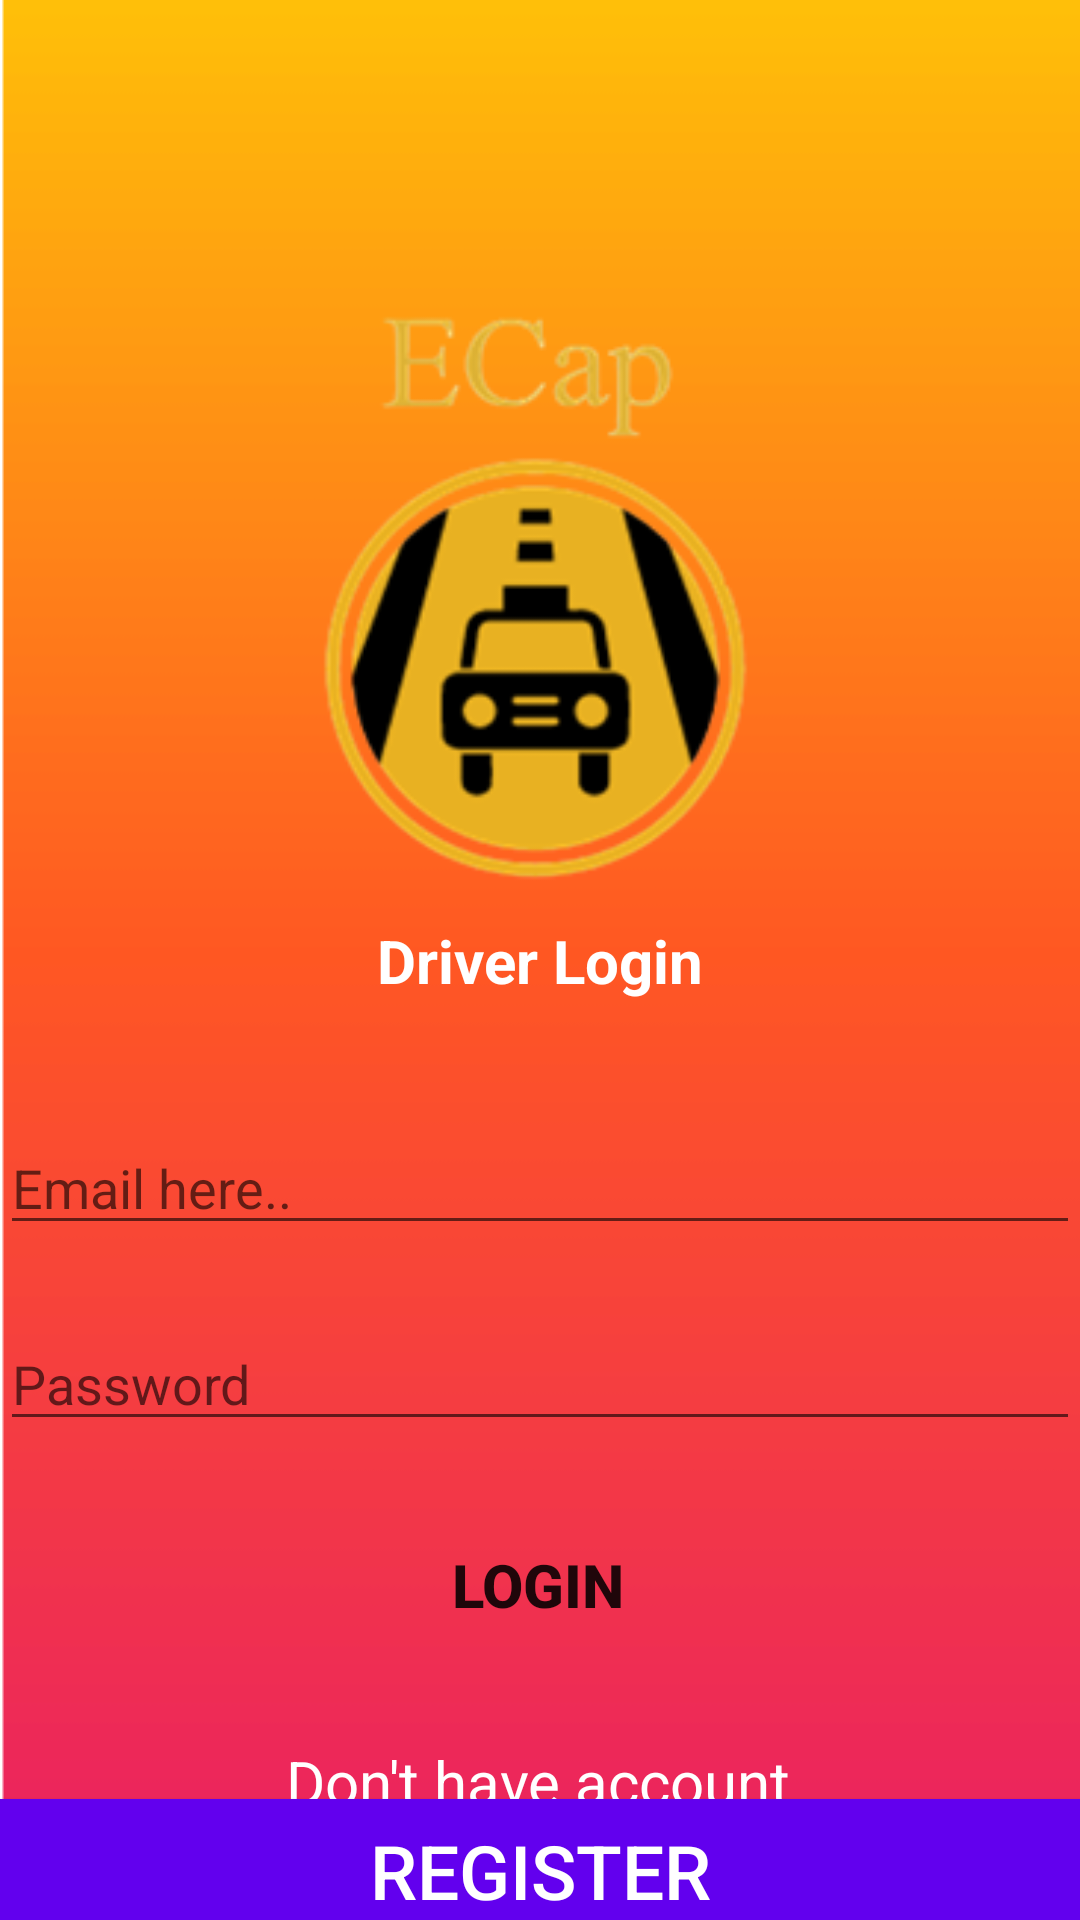

Layout XML and referenced resources for this Android screen:
<!-- AndroidManifest.xml: application theme Theme.ECAP -->
<!-- res/layout/activity_driver_login_register.xml -->
<?xml version="1.0" encoding="utf-8"?>
<androidx.constraintlayout.widget.ConstraintLayout xmlns:android="http://schemas.android.com/apk/res/android"
    xmlns:app="http://schemas.android.com/apk/res-auto"
    xmlns:tools="http://schemas.android.com/tools"
    android:layout_width="match_parent"
    android:layout_height="match_parent"
    android:background="@drawable/wel"
    tools:context=".DriverLoginRegisterActivity">

    <TextView
        android:id="@+id/driver_status"
        android:layout_width="wrap_content"
        android:layout_height="wrap_content"
        android:text="Driver Login"
        android:textColor="@color/white"
        android:textSize="20sp"
        android:textStyle="bold"
        app:layout_constraintBottom_toBottomOf="parent"
        app:layout_constraintEnd_toEndOf="parent"
        app:layout_constraintStart_toStartOf="parent"
        app:layout_constraintTop_toTopOf="parent" />

    <EditText
        android:id="@+id/email_driver"
        android:layout_width="0dp"
        android:layout_height="wrap_content"
        android:layout_marginTop="40dp"
        android:ems="10"
        android:hint="Email here.."
        android:inputType="textEmailAddress"
        app:layout_constraintEnd_toEndOf="parent"
        app:layout_constraintHorizontal_bias="0.0"
        app:layout_constraintStart_toStartOf="parent"
        app:layout_constraintTop_toBottomOf="@+id/driver_status" />

    <EditText
        android:id="@+id/password_driver"
        android:layout_width="0dp"
        android:layout_height="wrap_content"
        android:layout_marginTop="24dp"
        android:ems="10"
        android:hint="Password"
        android:inputType="textPassword"
        app:layout_constraintEnd_toEndOf="parent"
        app:layout_constraintHorizontal_bias="0.0"
        app:layout_constraintStart_toStartOf="parent"
        app:layout_constraintTop_toBottomOf="@+id/email_driver" />

    <Button
        android:id="@+id/btn_driver_login"
        android:layout_width="wrap_content"
        android:layout_height="wrap_content"
        android:layout_marginTop="24dp"
        android:background="@drawable/btn_driver"
        android:text="Login"
        android:textSize="20sp"
        android:textStyle="bold"
        app:layout_constraintEnd_toEndOf="parent"
        app:layout_constraintHorizontal_bias="0.498"
        app:layout_constraintStart_toStartOf="parent"
        app:layout_constraintTop_toBottomOf="@+id/password_driver" />

    <TextView
        android:id="@+id/driver_register_link"
        android:layout_width="wrap_content"
        android:layout_height="wrap_content"
        android:layout_marginTop="28dp"
        android:text="Don't have account"
        android:textColor="@color/design_default_color_on_primary"
        android:textSize="20sp"
        app:layout_constraintEnd_toEndOf="parent"
        app:layout_constraintHorizontal_bias="0.498"
        app:layout_constraintStart_toStartOf="parent"
        app:layout_constraintTop_toBottomOf="@+id/btn_driver_login" />

    <Button
        android:id="@+id/btn_driver_register"
        android:layout_width="0dp"
        android:layout_height="wrap_content"
        android:background="@color/purple_500"
        android:text="Register"
        android:textColor="@color/white"
        android:textSize="25sp"
        app:layout_constraintBottom_toBottomOf="parent"
        app:layout_constraintEnd_toEndOf="parent"
        app:layout_constraintHorizontal_bias="0.498"
        app:layout_constraintStart_toStartOf="parent"
        app:layout_constraintTop_toBottomOf="@+id/driver_register_link" />
</androidx.constraintlayout.widget.ConstraintLayout>
<!-- resources referenced by this layout -->
<resources>
  <!-- drawable wel: png bitmap (drawable-v24, 27640 bytes) -->
  <style name="Theme.ECAP" parent="Theme.AppCompat.Light.NoActionBar">
          
          <item name="colorPrimary">@color/purple_500</item>
          <item name="colorPrimaryVariant">@color/purple_700</item>
          <item name="colorOnPrimary">@color/white</item>
          
          <item name="colorSecondary">@color/teal_200</item>
          <item name="colorSecondaryVariant">@color/teal_700</item>
          <item name="colorOnSecondary">@color/black</item>
          
          <item name="android:statusBarColor" tools:targetApi="l">?attr/colorPrimaryVariant</item>
          
      </style>
  <!-- not gathered from this repository: default colours our renderer supplied (Android Studio template values) -->
  <color name="purple_500">#FF6200EE</color>
  <color name="purple_700">#FF3700B3</color>
  <color name="teal_200">#FF03DAC5</color>
  <color name="teal_700">#FF018786</color>
  <color name="black">#FF000000</color>
  <color name="white">#FFFFFFFF</color>
</resources>
